Run: headless pygame with SDL's dummy video driver; simulated clock (each Clock.tick advances the game by its frame time, no real sleeping); random seed 0; keys injected as events and as key.get_pressed() state; no mouse input.
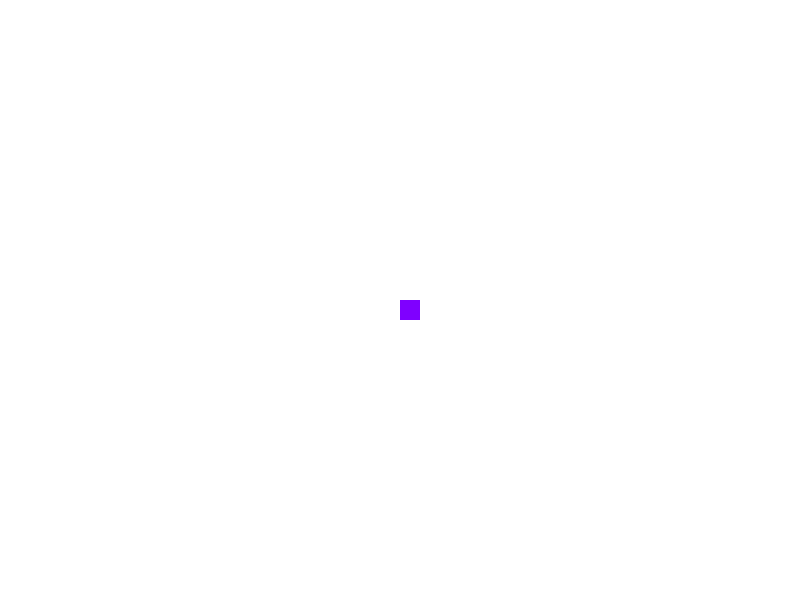
Frame 1 of 2 · flips 1–60 · no input
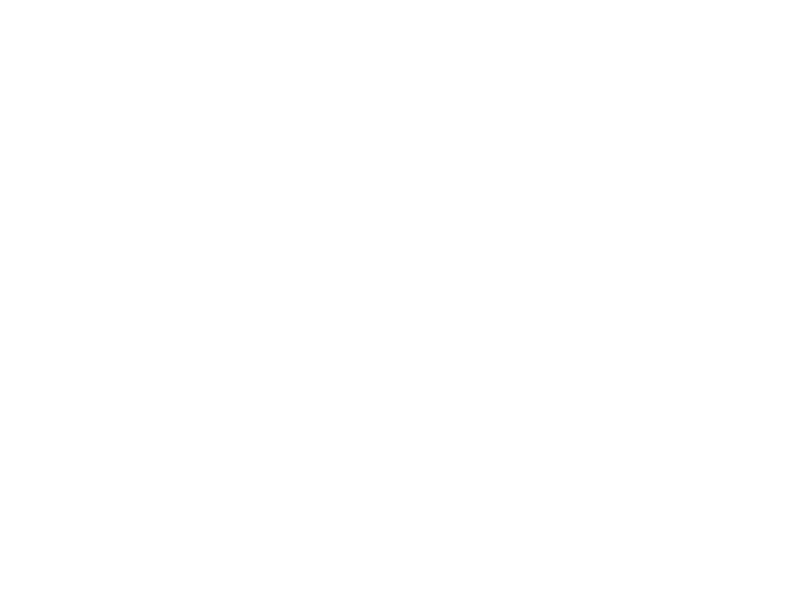
Frame 2 of 2 · flips 61–180 · tapped SPACE, RETURN · held RIGHT (→), D (game ended)

The pygame program that drew these frames:

import pygame
#initializing the module
pygame.init()

#let's declare colors
white = (255,255,255)
black = (0,0,0)
red = (255,0,0)
orange = (255, 128,0)
yellow = (255,255,0)
green = (0,255,0)
lightBlue = (0,255,255)
blue = (0,0,255)
purple = (127,0,255)

display_width = 800
display_height = 600

#let's get the surface
gameDisplay = pygame.display.set_mode((display_width, display_height))
#let's add title==Caption
pygame.display.set_caption('Our game')

gameExit = False

lead_x = display_width/2
lead_y = display_height/2
lead_x_change = 0
lead_y_change = 0

clock = pygame.time.Clock()

block_size = 20
FPS = 10
#we will create game loop
while not gameExit:
    #create event handlers
    for event in pygame.event.get():
        if event.type == pygame.QUIT:
            gameExit = True
        if event.type == pygame.KEYDOWN:
            if event.key == pygame.K_LEFT:
                lead_x_change = -block_size
                lead_y_change = 0
            elif event.key == pygame.K_RIGHT:
                lead_x_change = block_size
                lead_y_change = 0
            elif event.key == pygame.K_UP:
                lead_y_change = -block_size
                lead_x_change = 0
            elif event.key == pygame.K_DOWN:
                lead_y_change = block_size
                lead_x_change = 0
    #create boundaries
    if lead_x >= display_width or lead_x < 0 or lead_y >= display_height or lead_y < 0:
        gameExit = True

    lead_x += lead_x_change
    lead_y += lead_y_change
    gameDisplay.fill(white)
    pygame.draw.rect(gameDisplay, purple, [lead_x, lead_y,block_size,block_size])


    pygame.display.update()

    #declare FPS
    clock.tick(FPS)

pygame.quit()

quit()
